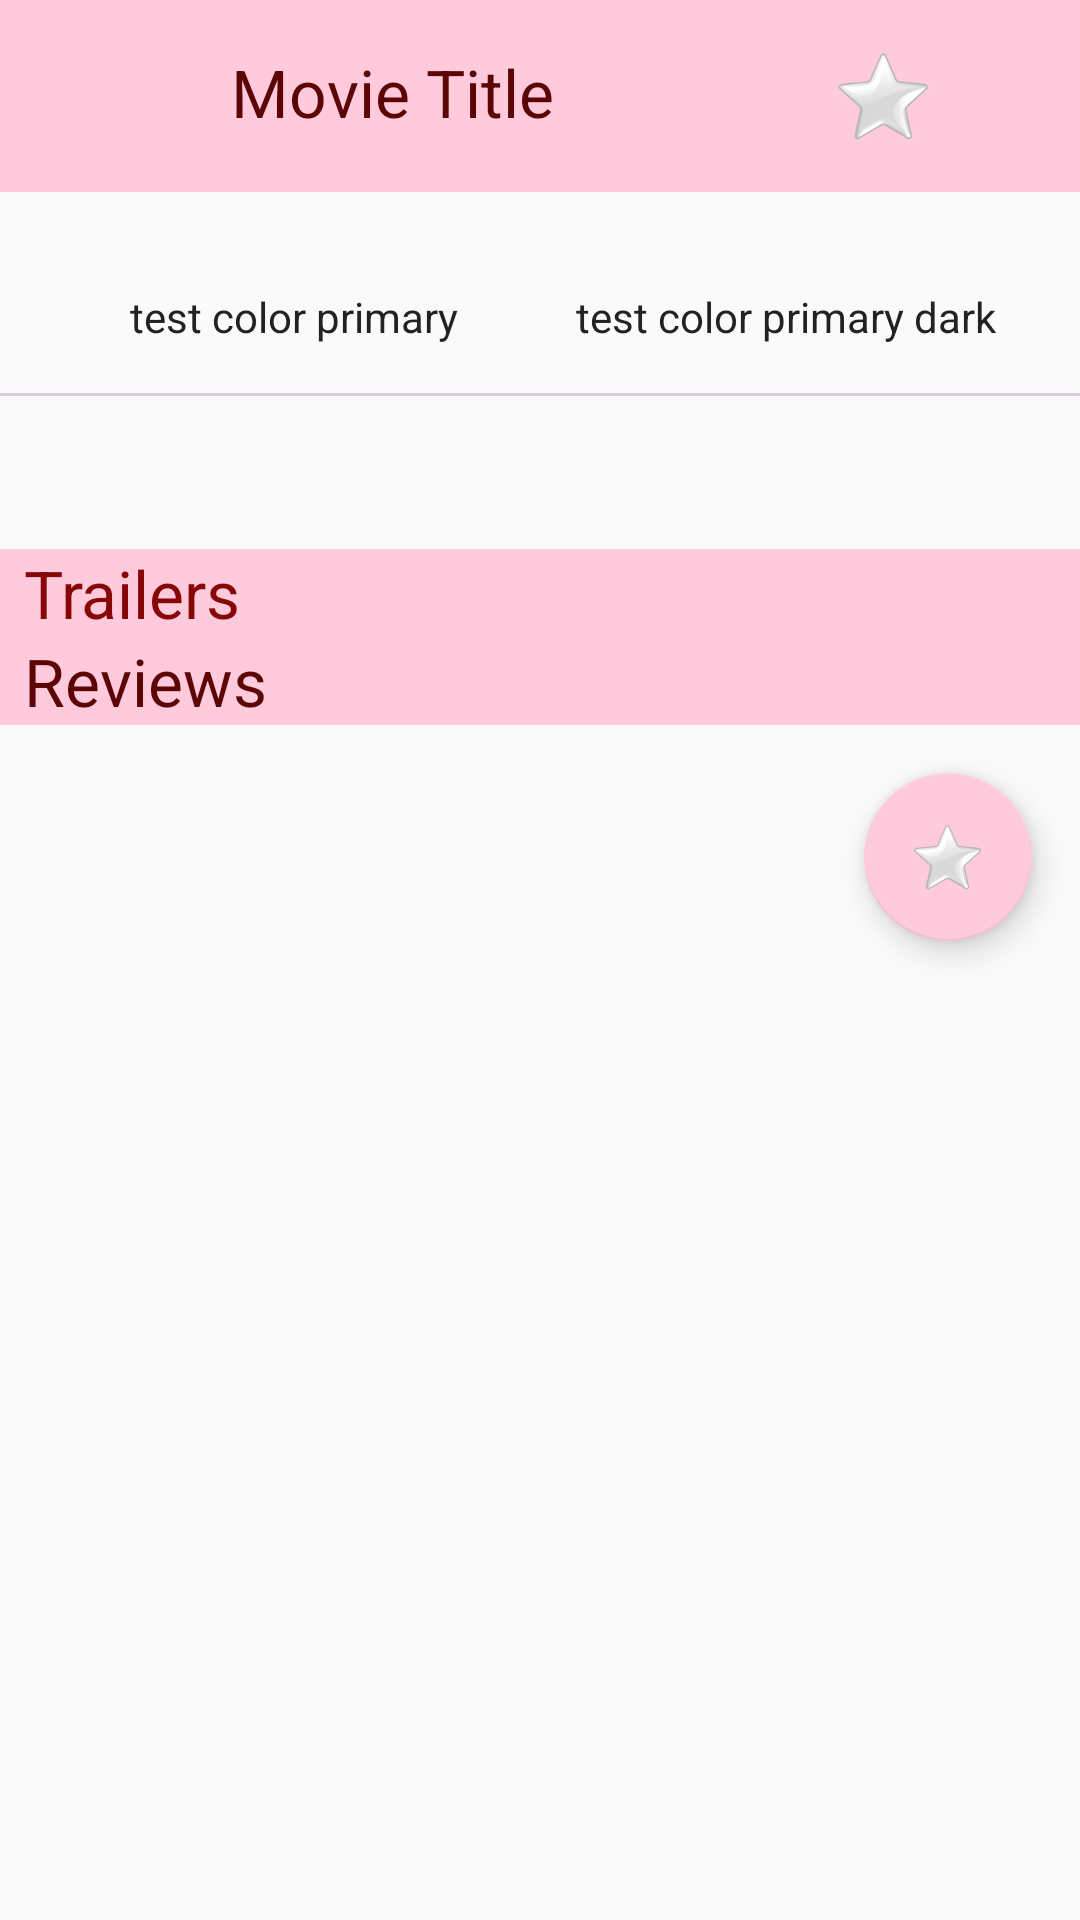

Here is an Android app screen rendered from its layout file. Give the layout XML and the strings, colors and styles it references.
<!-- AndroidManifest.xml: activity theme AppTheme.NoActionBar -->
<!-- res/layout/fragment_movie_details.xml -->
<?xml version="1.0" encoding="utf-8"?>
<LinearLayout xmlns:android="http://schemas.android.com/apk/res/android"
    xmlns:tools="http://schemas.android.com/tools"
    android:layout_width="match_parent"
    android:layout_height="match_parent"
    tools:showIn="@layout/content_movie_details">
    <ScrollView
        android:layout_width="match_parent"
        android:layout_height="wrap_content"
        android:fillViewport="true">

        <LinearLayout
            android:layout_width="match_parent"
            android:layout_height="match_parent"
            android:orientation="vertical">

            <LinearLayout
                android:layout_width="match_parent"
                android:layout_height="wrap_content"
                android:background="@color/colorAccent"
                android:orientation="horizontal"
                android:padding="@dimen/fab_margin"
                android:textColor="@color/colorPrimaryDark">

                <TextView
                    android:id="@+id/details_title"
                    android:layout_width="0dp"
                    android:layout_height="wrap_content"
                    android:layout_weight="0.7"
                    android:gravity="center"
                    android:text="Movie Title"
                    android:textAppearance="?android:attr/textAppearanceLarge"
                    android:textColor="@color/colorPrimaryDark" />

                <ImageButton
                    android:id="@+id/add_to_favourites"
                    android:layout_width="0dp"
                    android:layout_height="wrap_content"
                    android:layout_weight="0.3"
                    android:background="@android:color/transparent"
                    android:gravity="center"
                    android:src="@drawable/star_white" />

            </LinearLayout>

            <ImageView
                android:id="@+id/details_imageview"
                android:layout_width="match_parent"
                android:layout_height="wrap_content"
                android:layout_marginBottom="@dimen/default_padding"
                android:layout_marginLeft="@dimen/img_margin"
                android:layout_marginRight="@dimen/img_margin"
                android:layout_marginTop="@dimen/default_padding"
                android:scaleType="fitXY" />

            <LinearLayout
                android:id="@+id/linearLayout"
                android:layout_width="match_parent"
                android:layout_height="wrap_content"
                android:layout_alignParentLeft="true"
                android:layout_alignParentStart="true"
                android:layout_margin="@dimen/default_padding"
                android:orientation="horizontal"
                android:padding="@dimen/default_padding">

                <TextView
                    android:id="@+id/details_rating"
                    android:layout_width="0dp"
                    android:layout_height="wrap_content"
                    android:layout_weight="1"
                    android:gravity="center"
                    android:text="test color primary"
                    android:textColor="@color/colortext" />

                <TextView
                    android:id="@+id/details_date"
                    android:layout_width="0dp"
                    android:layout_height="wrap_content"
                    android:layout_weight="1"
                    android:gravity="center"
                    android:text="test color primary dark"
                    android:textColor="@color/colortext" />
            </LinearLayout>

            <View
                android:layout_width="match_parent"
                android:layout_height="1dp"
                android:layout_alignParentLeft="true"
                android:layout_alignParentStart="true"
                android:layout_below="@+id/details_overview"
                android:background="@color/colorSeparator" />

            <TextView
                android:id="@+id/details_overview"
                android:layout_width="match_parent"
                android:layout_height="wrap_content"
                android:layout_alignParentLeft="true"
                android:layout_alignParentStart="true"
                android:layout_margin="@dimen/default_padding"
                android:padding="@dimen/default_padding"
                android:singleLine="false"
                android:textColor="@color/colortext" />

            <TextView
                android:layout_width="match_parent"
                android:layout_height="wrap_content"
                android:layout_alignParentLeft="true"
                android:layout_alignParentStart="true"
                android:layout_below="@+id/details_overview"
                android:background="@color/colorAccent"
                android:paddingLeft="@dimen/default_padding"
                android:text="Trailers"
                android:textAppearance="?android:attr/textAppearanceLarge"
                android:textColor="@color/colorPrimary" />

            <LinearLayout
                android:id="@+id/linear_listview"
                android:layout_width="match_parent"
                android:layout_height="wrap_content"
                android:orientation="vertical" />

            <TextView
                android:layout_width="match_parent"
                android:layout_height="wrap_content"
                android:layout_alignParentLeft="true"
                android:layout_alignParentStart="true"
                android:background="@color/colorAccent"
                android:paddingLeft="@dimen/default_padding"
                android:text="Reviews"
                android:textAppearance="?android:attr/textAppearanceLarge"
                android:textColor="@color/colorPrimaryDark" />

            <android.support.v7.widget.RecyclerView
                android:id="@+id/reviews_list"
                android:layout_width="match_parent"
                android:layout_height="wrap_content"
                android:isScrollContainer="false" />

            <android.support.design.widget.FloatingActionButton
                android:id="@+id/fab"
                android:layout_width="wrap_content"
                android:layout_height="wrap_content"
                android:layout_gravity="top|right"
                android:layout_margin="@dimen/fab_margin"
                android:src="@drawable/star_white" />

        </LinearLayout>
    </ScrollView>
</LinearLayout>
<!-- res/layout/content_movie_details.xml (included above) -->
<fragment xmlns:android="http://schemas.android.com/apk/res/android"
    xmlns:app="http://schemas.android.com/apk/res-auto"
    xmlns:tools="http://schemas.android.com/tools"
    android:id="@+id/fragment"
    android:name="com.renasoft.popmovies.MovieDetailsFragment"
    android:layout_width="match_parent"
    android:layout_height="match_parent"
    app:layout_behavior="@string/appbar_scrolling_view_behavior"
    tools:layout="@layout/fragment_movie_details" />
<!-- resources referenced by this layout -->
<resources>
  <color name="colorAccent">#ffcadc</color>
  <color name="colorPrimary">#870707</color>
  <color name="colorPrimaryDark">#5B0505</color>
  <color name="colorSeparator">#d7cfd7</color>
  <color name="colortext">#FF222222</color>
  <dimen name="default_padding">8dp</dimen>
  <dimen name="fab_margin">16dp</dimen>
  <dimen name="img_margin">8dp</dimen>
  <!-- drawable star_white: png bitmap (drawable-xxxhdpi, 9441 bytes) -->
  <style name="AppTheme.NoActionBar">
          <item name="windowActionBar">false</item>
          <item name="windowNoTitle">true</item>
      </style>
</resources>
